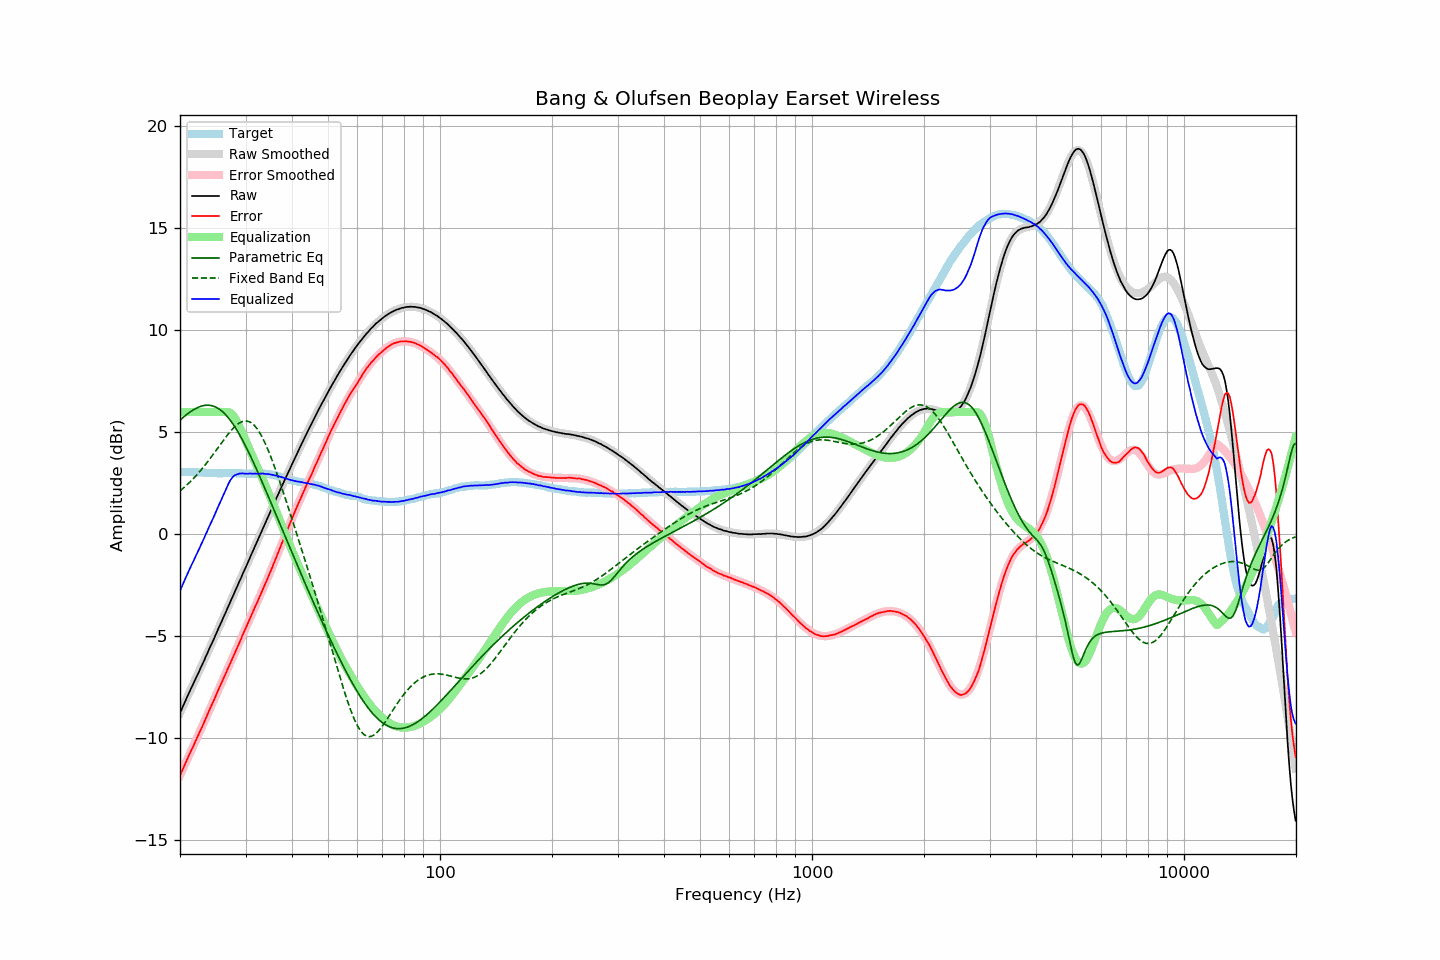

Source data for this figure (header and first rows):
frequency, raw, error, smoothed, error_smoothed, equalization, parametric_eq, fixed_band_eq, equalized_raw, equalized_smoothed, target
20.00, -8.75, -11.82, -8.74, -11.81, 6.00, 5.61, 2.14, -2.75, -2.74, 3.07
20.20, -8.57, -11.64, -8.57, -11.64, 6.00, 5.68, 2.20, -2.57, -2.57, 3.07
20.40, -8.40, -11.47, -8.40, -11.46, 6.00, 5.74, 2.27, -2.40, -2.40, 3.07
20.61, -8.23, -11.29, -8.23, -11.29, 6.00, 5.81, 2.34, -2.23, -2.23, 3.07
20.81, -8.04, -11.10, -8.06, -11.12, 6.00, 5.87, 2.41, -2.04, -2.06, 3.06
21.02, -7.87, -10.93, -7.88, -10.94, 6.00, 5.93, 2.48, -1.87, -1.88, 3.06
21.23, -7.69, -10.75, -7.71, -10.77, 6.00, 5.99, 2.56, -1.69, -1.71, 3.06
21.44, -7.52, -10.59, -7.54, -10.60, 6.00, 6.04, 2.64, -1.52, -1.54, 3.07
21.66, -7.37, -10.42, -7.37, -10.42, 6.00, 6.09, 2.72, -1.37, -1.37, 3.06
21.87, -7.19, -10.25, -7.20, -10.25, 6.00, 6.14, 2.80, -1.19, -1.20, 3.06
22.09, -7.02, -10.07, -7.03, -10.07, 6.00, 6.18, 2.88, -1.02, -1.03, 3.05
22.31, -6.86, -9.91, -6.85, -9.90, 6.00, 6.22, 2.97, -0.86, -0.85, 3.05
22.54, -6.70, -9.73, -6.68, -9.72, 6.00, 6.26, 3.06, -0.70, -0.68, 3.04
22.76, -6.51, -9.55, -6.51, -9.55, 6.00, 6.28, 3.15, -0.51, -0.51, 3.04
22.99, -6.36, -9.39, -6.34, -9.37, 6.00, 6.31, 3.25, -0.36, -0.34, 3.04
23.22, -6.19, -9.21, -6.17, -9.20, 6.00, 6.32, 3.34, -0.19, -0.17, 3.03
23.45, -5.99, -9.02, -6.00, -9.02, 6.00, 6.33, 3.44, 0.01, -0.00, 3.03
23.69, -5.83, -8.84, -5.83, -8.84, 6.00, 6.34, 3.54, 0.17, 0.17, 3.02
23.92, -5.64, -8.65, -5.65, -8.67, 6.00, 6.33, 3.65, 0.36, 0.35, 3.01
24.16, -5.47, -8.48, -5.48, -8.49, 6.00, 6.33, 3.75, 0.53, 0.52, 3.01
24.40, -5.30, -8.31, -5.30, -8.31, 6.00, 6.31, 3.86, 0.70, 0.70, 3.01
24.65, -5.14, -8.14, -5.13, -8.13, 6.00, 6.28, 3.96, 0.86, 0.87, 3.01
24.89, -4.95, -7.96, -4.95, -7.95, 6.00, 6.25, 4.07, 1.05, 1.05, 3.01
25.14, -4.77, -7.78, -4.77, -7.78, 6.00, 6.21, 4.18, 1.23, 1.23, 3.01
25.39, -4.59, -7.59, -4.60, -7.60, 6.00, 6.17, 4.29, 1.41, 1.40, 3.00
25.65, -4.43, -7.42, -4.42, -7.42, 6.00, 6.11, 4.40, 1.57, 1.58, 3.00
25.91, -4.25, -7.24, -4.24, -7.25, 6.00, 6.05, 4.51, 1.75, 1.76, 3.00
26.16, -4.06, -7.07, -4.07, -7.07, 6.00, 5.98, 4.61, 1.94, 1.93, 3.01
26.43, -3.90, -6.90, -3.89, -6.90, 6.00, 5.90, 4.72, 2.10, 2.11, 3.01
26.69, -3.71, -6.72, -3.71, -6.72, 6.00, 5.82, 4.82, 2.29, 2.29, 3.01
26.96, -3.54, -6.54, -3.54, -6.54, 6.00, 5.73, 4.92, 2.46, 2.46, 3.01
27.23, -3.36, -6.36, -3.36, -6.36, 5.97, 5.63, 5.02, 2.62, 2.62, 3.01
27.50, -3.19, -6.19, -3.18, -6.19, 5.92, 5.52, 5.11, 2.73, 2.74, 3.01
27.77, -3.00, -6.02, -3.01, -6.01, 5.84, 5.41, 5.20, 2.83, 2.83, 3.02
28.05, -2.82, -5.83, -2.83, -5.83, 5.72, 5.29, 5.28, 2.90, 2.89, 3.01
28.33, -2.65, -5.66, -2.65, -5.65, 5.59, 5.16, 5.35, 2.93, 2.94, 3.01
28.62, -2.48, -5.47, -2.47, -5.47, 5.44, 5.03, 5.41, 2.96, 2.97, 3.00
28.90, -2.29, -5.30, -2.30, -5.29, 5.28, 4.90, 5.47, 2.99, 2.99, 3.01
29.19, -2.12, -5.12, -2.12, -5.11, 5.11, 4.76, 5.51, 2.99, 2.99, 3.00
29.48, -1.93, -4.92, -1.94, -4.93, 4.93, 4.61, 5.54, 3.00, 2.99, 2.99
29.78, -1.77, -4.75, -1.76, -4.75, 4.75, 4.46, 5.56, 2.98, 2.99, 2.99
30.08, -1.59, -4.57, -1.59, -4.57, 4.57, 4.30, 5.56, 2.98, 2.98, 2.99
30.38, -1.42, -4.39, -1.41, -4.39, 4.39, 4.15, 5.55, 2.97, 2.98, 2.98
30.68, -1.22, -4.20, -1.23, -4.21, 4.21, 3.98, 5.53, 2.99, 2.98, 2.98
30.99, -1.05, -4.02, -1.05, -4.03, 4.03, 3.82, 5.49, 2.99, 2.98, 2.98
31.30, -0.88, -3.85, -0.87, -3.86, 3.86, 3.65, 5.43, 2.98, 2.98, 2.98
31.61, -0.70, -3.67, -0.70, -3.68, 3.68, 3.48, 5.36, 2.98, 2.98, 2.98
31.93, -0.52, -3.49, -0.52, -3.50, 3.50, 3.30, 5.28, 2.98, 2.98, 2.98
32.24, -0.34, -3.33, -0.34, -3.32, 3.32, 3.13, 5.18, 2.98, 2.98, 2.99
32.57, -0.17, -3.14, -0.16, -3.14, 3.14, 2.95, 5.06, 2.98, 2.98, 2.98
32.89, 0.02, -2.97, 0.02, -2.97, 2.97, 2.77, 4.93, 2.98, 2.98, 2.99
33.22, 0.20, -2.79, 0.19, -2.79, 2.79, 2.59, 4.79, 2.98, 2.98, 2.99
33.55, 0.38, -2.61, 0.37, -2.61, 2.61, 2.41, 4.63, 2.98, 2.98, 2.99
33.89, 0.55, -2.43, 0.55, -2.42, 2.42, 2.22, 4.47, 2.97, 2.97, 2.98
34.23, 0.72, -2.24, 0.73, -2.24, 2.24, 2.04, 4.29, 2.96, 2.97, 2.97
34.57, 0.91, -2.06, 0.90, -2.05, 2.05, 1.85, 4.10, 2.96, 2.96, 2.97
34.92, 1.08, -1.86, 1.08, -1.86, 1.86, 1.67, 3.91, 2.95, 2.95, 2.95
35.27, 1.25, -1.69, 1.26, -1.68, 1.68, 1.48, 3.70, 2.93, 2.93, 2.95
35.62, 1.43, -1.48, 1.43, -1.48, 1.48, 1.29, 3.49, 2.92, 2.92, 2.92
35.97, 1.61, -1.30, 1.61, -1.29, 1.29, 1.10, 3.28, 2.90, 2.90, 2.91
... 635 more rows
